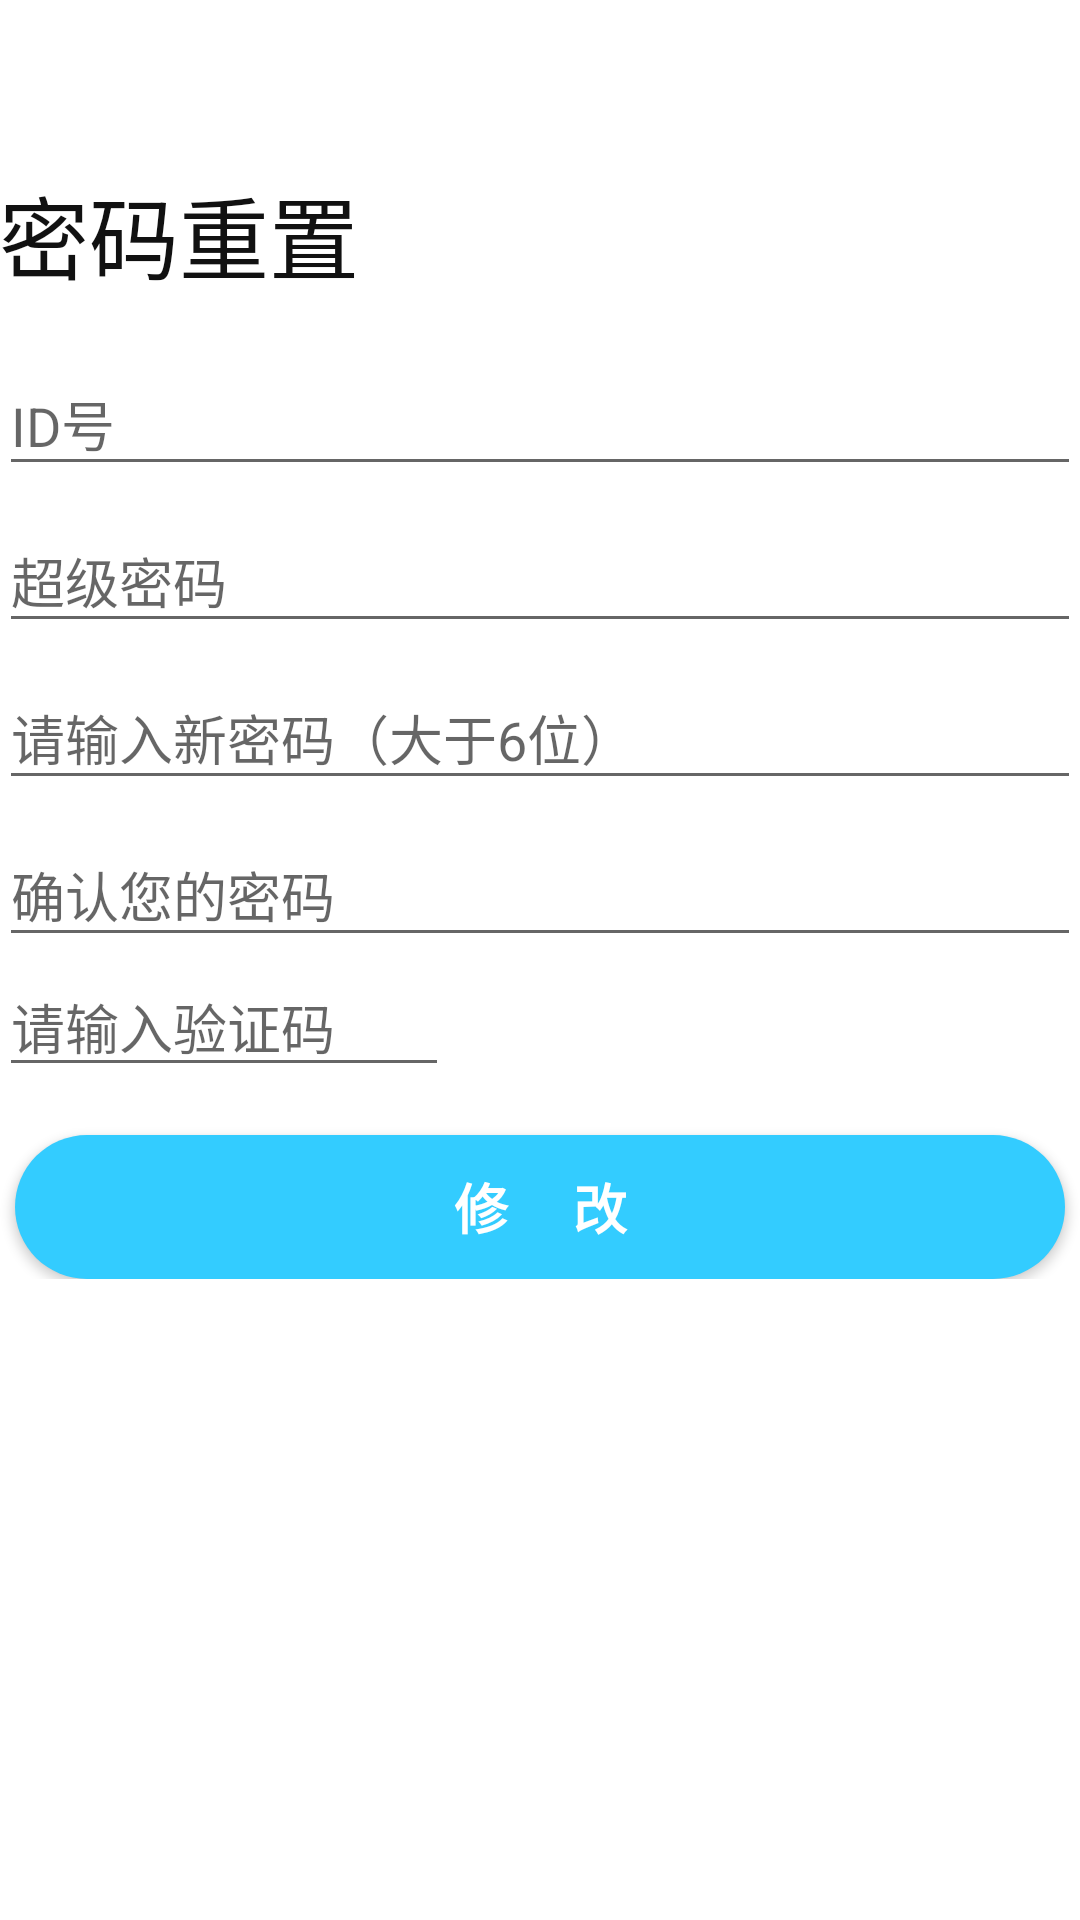

Android layout source for this screen:
<!-- AndroidManifest.xml: application theme AppTheme -->
<!-- res/layout/activity_forget.xml -->
<?xml version="1.0" encoding="utf-8"?>
<android.support.design.widget.CoordinatorLayout xmlns:android="http://schemas.android.com/apk/res/android"
    xmlns:app="http://schemas.android.com/apk/res-auto"
    xmlns:tools="http://schemas.android.com/tools"
    android:id="@+id/update_content"
    android:layout_width="match_parent"
    android:layout_height="match_parent"
    android:background="@color/nav">

    <include layout="@layout/toolbar" />

    <LinearLayout
        android:layout_width="match_parent"
        android:layout_height="match_parent"
        android:gravity="center_horizontal"
        android:orientation="vertical"
        android:paddingBottom="@dimen/activity_vertical_margin"
        android:paddingLeft="@dimen/activity_horizontal_margin"
        android:paddingRight="@dimen/activity_horizontal_margin"
        app:layout_behavior="@string/appbar_scrolling_view_behavior"
        tools:context="com.example.musicapp.LoginActivity">

        <ScrollView
            android:id="@+id/update_form"
            android:layout_width="match_parent"
            android:layout_height="match_parent">

            <LinearLayout
                android:id="@+id/id_upd_form"
                android:layout_width="match_parent"
                android:layout_height="wrap_content"
                android:orientation="vertical">

                <TextView
                    android:layout_width="match_parent"
                    android:layout_height="wrap_content"
                    android:text="密码重置"
                    android:textColor="#111"
                    android:textSize="30sp" />

                <android.support.design.widget.TextInputLayout
                    android:layout_marginTop="10dp"
                    android:layout_width="match_parent"
                    android:layout_height="wrap_content">

                    <EditText
                        android:id="@+id/upd_user_no"
                        android:layout_width="match_parent"
                        android:layout_height="wrap_content"
                        android:hint="ID号"
                        android:maxLines="1" />

                </android.support.design.widget.TextInputLayout>

                <android.support.design.widget.TextInputLayout
                    android:layout_width="match_parent"
                    android:layout_height="wrap_content">

                    <EditText
                        android:id="@+id/upd_super_password"
                        android:layout_width="match_parent"
                        android:layout_height="wrap_content"
                        android:hint="超级密码"
                        android:maxLines="1" />

                </android.support.design.widget.TextInputLayout>

                <android.support.design.widget.TextInputLayout
                    android:layout_width="match_parent"
                    android:layout_height="wrap_content">

                    <EditText
                        android:id="@+id/upd_password"
                        android:layout_width="match_parent"
                        android:layout_height="wrap_content"
                        android:hint="请输入新密码（大于6位）"
                        android:inputType="textPassword"
                        android:maxLines="1" />

                </android.support.design.widget.TextInputLayout>

                <android.support.design.widget.TextInputLayout
                    android:layout_width="match_parent"
                    android:layout_height="wrap_content">

                    <EditText
                        android:id="@+id/upd_cfm_password"
                        android:layout_width="match_parent"
                        android:layout_height="wrap_content"
                        android:hint="确认您的密码"
                        android:inputType="textPassword"
                        android:maxLines="1" />

                </android.support.design.widget.TextInputLayout>

                <include layout="@layout/code" />

                <Button
                    android:id="@+id/update_button"
                    style="?android:textAppearanceSmall"
                    android:layout_width="350dp"
                    android:layout_height="wrap_content"
                    android:layout_gravity="center"
                    android:layout_marginTop="16dp"
                    android:background="@drawable/button"
                    android:text="修     改"
                    android:textColor="#FFF"
                    android:textSize="18dp"
                    android:textStyle="bold" />

            </LinearLayout>

        </ScrollView>

    </LinearLayout>

</android.support.design.widget.CoordinatorLayout>
<!-- res/layout/toolbar.xml (included above) -->
<?xml version="1.0" encoding="utf-8"?>
<android.support.design.widget.AppBarLayout xmlns:android="http://schemas.android.com/apk/res/android"
    xmlns:app="http://schemas.android.com/apk/res-auto"
    android:id="@+id/appbar"
    android:layout_width="match_parent"
    android:layout_height="wrap_content"
    android:theme="@style/AppTheme.AppBarOverlay"
    app:elevation="0dp">

    <android.support.v7.widget.Toolbar
        android:id="@+id/toolbar"
        android:layout_width="match_parent"
        android:layout_height="wrap_content"
        android:background="#FFF"
        app:popupTheme="@style/AppTheme.PopupOverlay"
        app:titleTextColor="#111">

    </android.support.v7.widget.Toolbar>

</android.support.design.widget.AppBarLayout>
<!-- res/layout/code.xml (included above) -->
<?xml version="1.0" encoding="utf-8"?>
<LinearLayout xmlns:android="http://schemas.android.com/apk/res/android"
    android:layout_width="match_parent"
    android:layout_height="match_parent"
    android:orientation="horizontal">



        <EditText
            android:id="@+id/code_edit_text"
            android:layout_width="150dp"
            android:layout_height="wrap_content"
            android:hint="请输入验证码" />

    <ImageView
        android:id="@+id/code_image_view"
        android:layout_width="100dp"
        android:layout_height="match_parent" />

</LinearLayout>
<!-- resources referenced by this layout -->
<resources>
  <color name="nav">#FFFFFF</color>
  <!-- drawable button (drawable-xxhdpi) -->
  <?xml version="1.0" encoding="UTF-8"?>
  <shape
      xmlns:android="http://schemas.android.com/apk/res/android"
      android:shape="rectangle">
      
      <solid android:color="#33CCFF" />
  
      
      <corners android:radius="100dp" />
  </shape>
  <style name="AppTheme.AppBarOverlay" parent="ThemeOverlay.AppCompat.Dark.ActionBar" />
  <style name="AppTheme.PopupOverlay" parent="ThemeOverlay.AppCompat.Light" />
  <style name="AppTheme" parent="Theme.AppCompat.Light.NoActionBar">
          
          <item name="colorPrimary">@color/colorPrimary</item>
          <item name="colorPrimaryDark">@color/status</item>
          <item name="colorAccent">@color/colorAccent</item>
      </style>
  <color name="colorPrimary">#3F51B5</color>
  <color name="status">#111111</color>
  <color name="colorAccent">#111111</color>
</resources>
